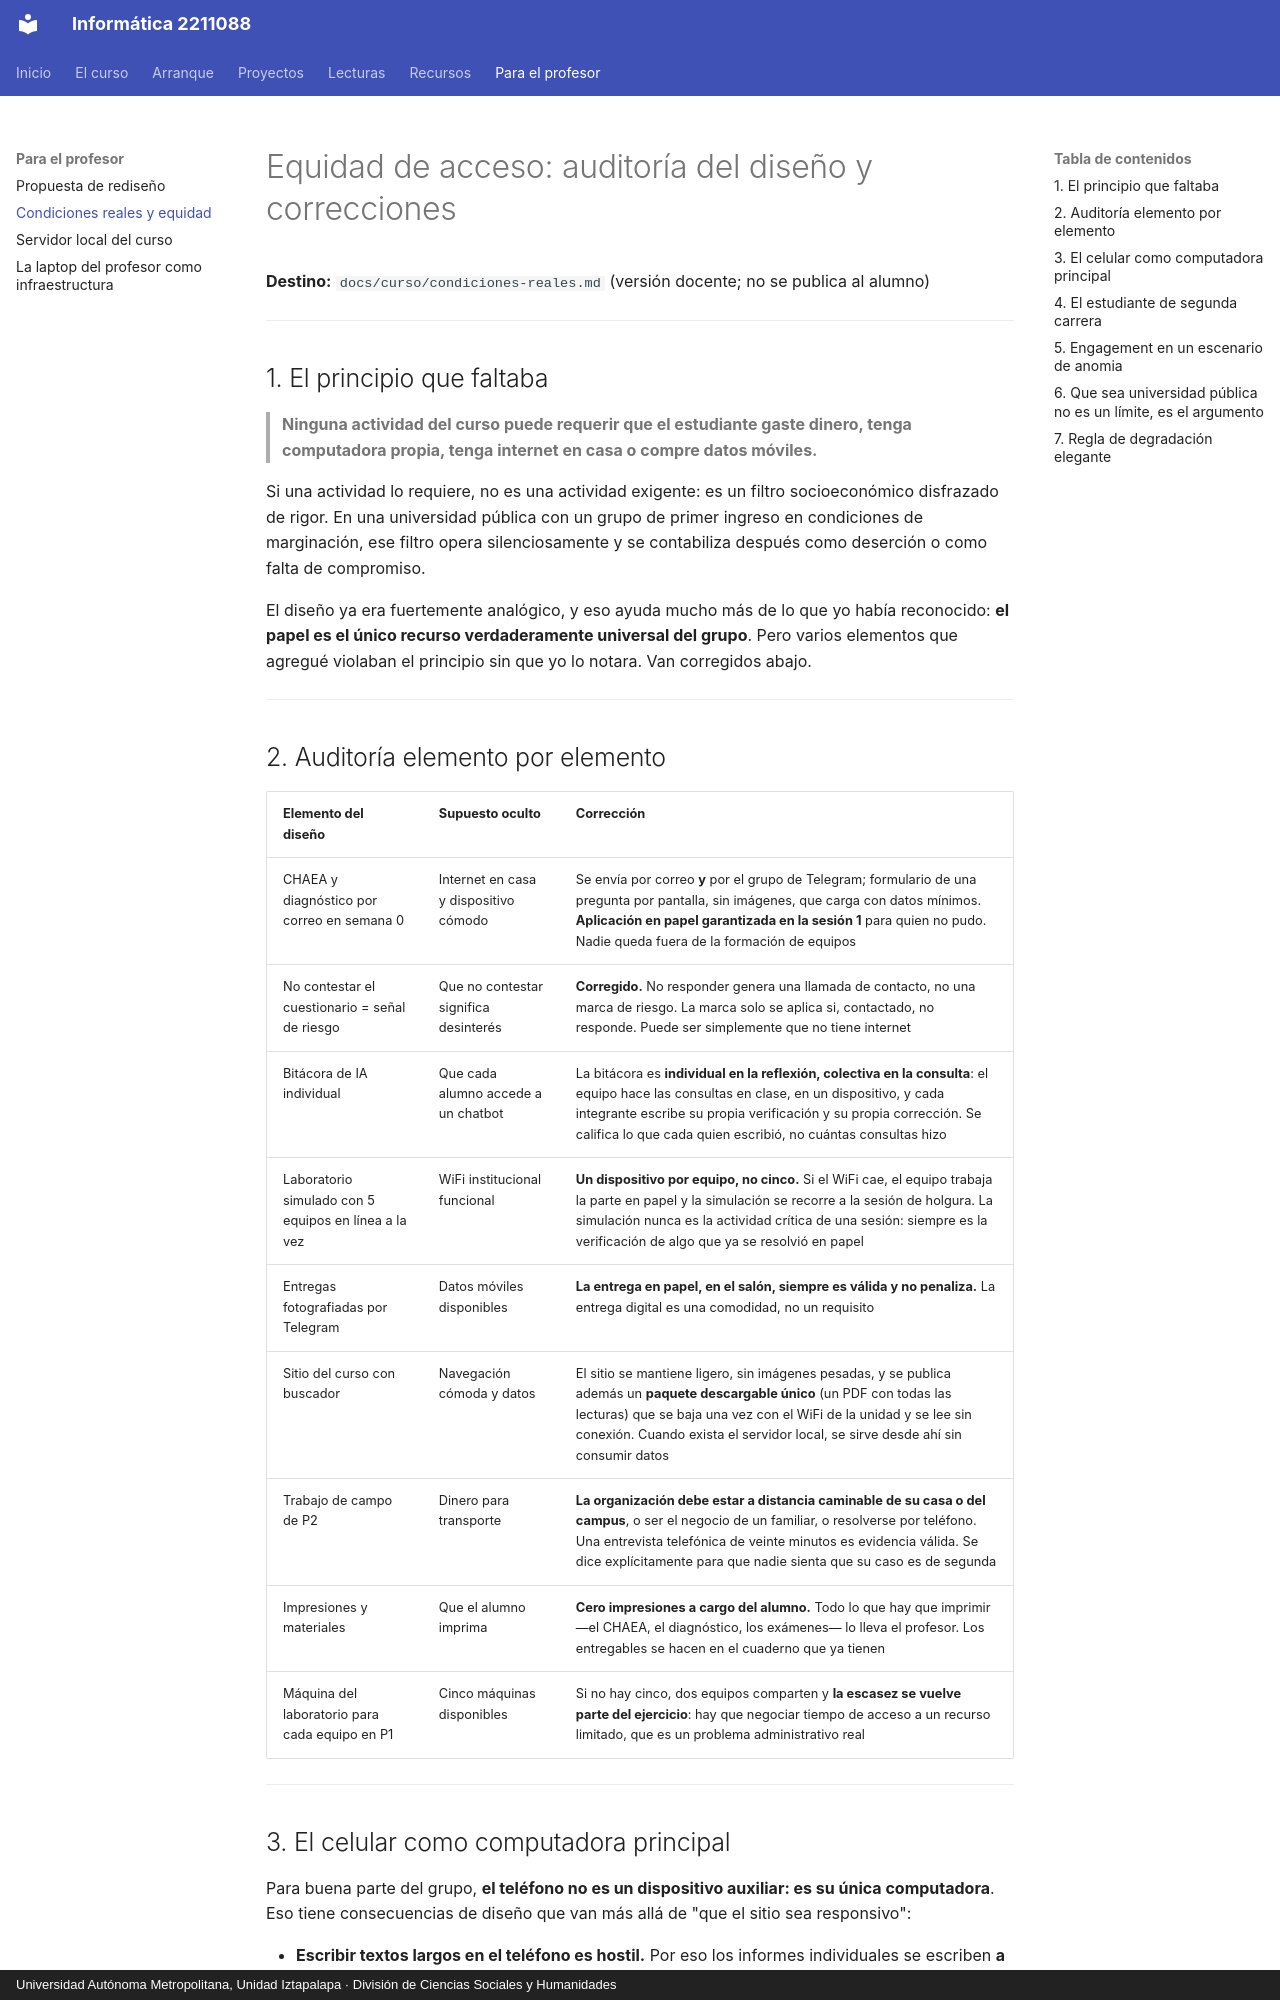

repository: jzavalar/Informatica · page: curso/condiciones-reales/index.html · generator: mkdocs · copyright: Universidad Autónoma Metropolitana, Unidad Iztapalapa · División de Ciencias Sociales y Humanidades

# Equidad de acceso: auditoría del diseño y correcciones

**Destino:** `docs/curso/condiciones-reales.md` (versión docente; no se publica al alumno)

---

## 1. El principio que faltaba

> **Ninguna actividad del curso puede requerir que el estudiante gaste dinero, tenga computadora propia, tenga internet en casa o compre datos móviles.**

Si una actividad lo requiere, no es una actividad exigente: es un filtro socioeconómico disfrazado de rigor. En una universidad pública con un grupo de primer ingreso en condiciones de marginación, ese filtro opera silenciosamente y se contabiliza después como deserción o como falta de compromiso.

El diseño ya era fuertemente analógico, y eso ayuda mucho más de lo que yo había reconocido: **el papel es el único recurso verdaderamente universal del grupo**. Pero varios elementos que agregué violaban el principio sin que yo lo notara. Van corregidos abajo.

---

## 2. Auditoría elemento por elemento

| Elemento del diseño | Supuesto oculto | Corrección |
|---|---|---|
| CHAEA y diagnóstico por correo en semana 0 | Internet en casa y dispositivo cómodo | Se envía por correo **y** por el grupo de Telegram; formulario de una pregunta por pantalla, sin imágenes, que carga con datos mínimos. **Aplicación en papel garantizada en la sesión 1** para quien no pudo. Nadie queda fuera de la formación de equipos |
| No contestar el cuestionario = señal de riesgo | Que no contestar significa desinterés | **Corregido.** No responder genera una llamada de contacto, no una marca de riesgo. La marca solo se aplica si, contactado, no responde. Puede ser simplemente que no tiene internet |
| Bitácora de IA individual | Que cada alumno accede a un chatbot | La bitácora es **individual en la reflexión, colectiva en la consulta**: el equipo hace las consultas en clase, en un dispositivo, y cada integrante escribe su propia verificación y su propia corrección. Se califica lo que cada quien escribió, no cuántas consultas hizo |
| Laboratorio simulado con 5 equipos en línea a la vez | WiFi institucional funcional | **Un dispositivo por equipo, no cinco.** Si el WiFi cae, el equipo trabaja la parte en papel y la simulación se recorre a la sesión de holgura. La simulación nunca es la actividad crítica de una sesión: siempre es la verificación de algo que ya se resolvió en papel |
| Entregas fotografiadas por Telegram | Datos móviles disponibles | **La entrega en papel, en el salón, siempre es válida y no penaliza.** La entrega digital es una comodidad, no un requisito |
| Sitio del curso con buscador | Navegación cómoda y datos | El sitio se mantiene ligero, sin imágenes pesadas, y se publica además un **paquete descargable único** (un PDF con todas las lecturas) que se baja una vez con el WiFi de la unidad y se lee sin conexión. Cuando exista el servidor local, se sirve desde ahí sin consumir datos |
| Trabajo de campo de P2 | Dinero para transporte | **La organización debe estar a distancia caminable de su casa o del campus**, o ser el negocio de un familiar, o resolverse por teléfono. Una entrevista telefónica de veinte minutos es evidencia válida. Se dice explícitamente para que nadie sienta que su caso es de segunda |
| Impresiones y materiales | Que el alumno imprima | **Cero impresiones a cargo del alumno.** Todo lo que hay que imprimir —el CHAEA, el diagnóstico, los exámenes— lo lleva el profesor. Los entregables se hacen en el cuaderno que ya tienen |
| Máquina del laboratorio para cada equipo en P1 | Cinco máquinas disponibles | Si no hay cinco, dos equipos comparten y **la escasez se vuelve parte del ejercicio**: hay que negociar tiempo de acceso a un recurso limitado, que es un problema administrativo real |

---
